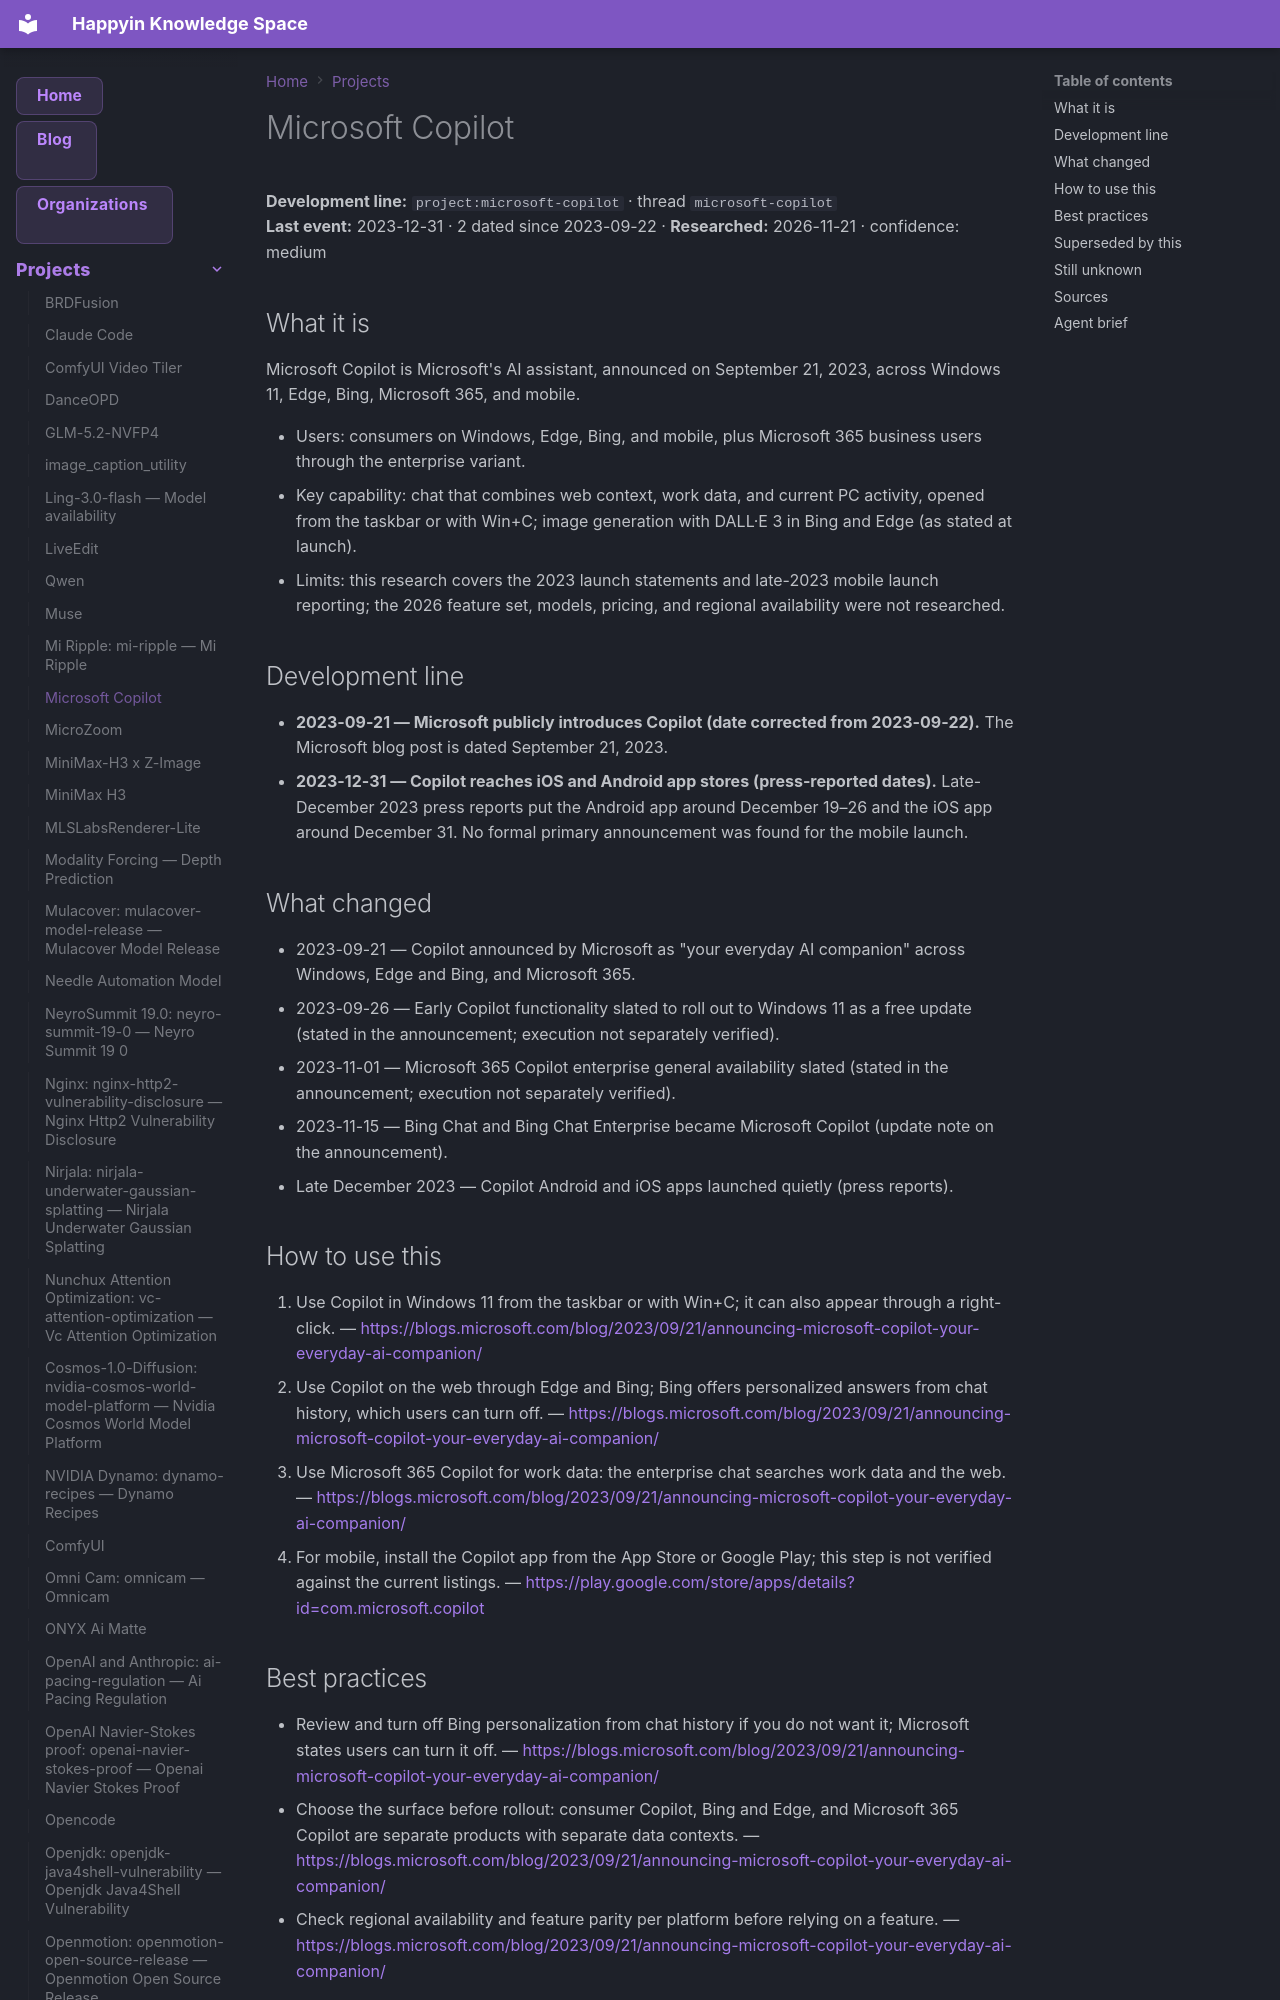

repository: AnastasiyaW/knowledge-space · page: projects/microsoft-copilot/index.html · generator: mkdocs

---
title: Microsoft Copilot
category: projects
date: 2023-12-31
tags: [microsoft-copilot, project]
aliases: ["Microsoft Copilot"]
---

# Microsoft Copilot

**Development line:** `project:microsoft-copilot` · thread `microsoft-copilot`  
**Last event:** 2023-12-31 · 2 dated since 2023-09-22 · **Researched:** 2026-11-21 · confidence: medium

## What it is

Microsoft Copilot is Microsoft's AI assistant, announced on September 21, 2023, across Windows 11, Edge, Bing, Microsoft 365, and mobile.

- Users: consumers on Windows, Edge, Bing, and mobile, plus Microsoft 365 business users through the enterprise variant.
- Key capability: chat that combines web context, work data, and current PC activity, opened from the taskbar or with Win+C; image generation with DALL·E 3 in Bing and Edge (as stated at launch).
- Limits: this research covers the 2023 launch statements and late-2023 mobile launch reporting; the 2026 feature set, models, pricing, and regional availability were not researched.

## Development line

- **2023-09-21 — Microsoft publicly introduces Copilot (date corrected from 2023-09-22).** The Microsoft blog post is dated September 21, 2023.
- **2023-12-31 — Copilot reaches iOS and Android app stores (press-reported dates).** Late-December 2023 press reports put the Android app around December 19–26 and the iOS app around December 31. No formal primary announcement was found for the mobile launch.

## What changed

- 2023-09-21 — Copilot announced by Microsoft as "your everyday AI companion" across Windows, Edge and Bing, and Microsoft 365.
- 2023-09-26 — Early Copilot functionality slated to roll out to Windows 11 as a free update (stated in the announcement; execution not separately verified).
- 2023-11-01 — Microsoft 365 Copilot enterprise general availability slated (stated in the announcement; execution not separately verified).
- 2023-11-15 — Bing Chat and Bing Chat Enterprise became Microsoft Copilot (update note on the announcement).
- Late December 2023 — Copilot Android and iOS apps launched quietly (press reports).

## How to use this

1. Use Copilot in Windows 11 from the taskbar or with Win+C; it can also appear through a right-click. — <https://blogs.microsoft.com/blog/2023/09/21/announcing-microsoft-copilot-your-everyday-ai-companion/>
2. Use Copilot on the web through Edge and Bing; Bing offers personalized answers from chat history, which users can turn off. — <https://blogs.microsoft.com/blog/2023/09/21/announcing-microsoft-copilot-your-everyday-ai-companion/>
3. Use Microsoft 365 Copilot for work data: the enterprise chat searches work data and the web. — <https://blogs.microsoft.com/blog/2023/09/21/announcing-microsoft-copilot-your-everyday-ai-companion/>
4. For mobile, install the Copilot app from the App Store or Google Play; this step is not verified against the current listings. — <https://play.google.com/store/apps/details?id=com.microsoft.copilot>
